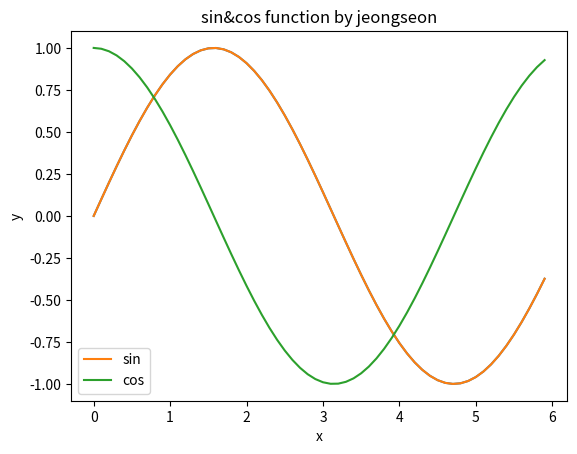

The matplotlib source for this figure: (Note: this script raises an exception after producing the figure.)
#02 matplotlib
#1. 단순한 그래프 그리기
import numpy as np
import matplotlib.pyplot as plt

x= np.arange(0,6,0.1)
y= np.sin(x)
plt.plot(x,y)
plt.show()

#2. pyplot 기능
x= np.arange(0,6,0.1)
y1= np.sin(x)
y2= np.cos(x)

plt.plot(x,y1,label="sin")
plt.plot(x,y2,label="cos")
plt.xlabel("x")
plt.ylabel("y")
plt.title("sin&cos function by jeongseon")
plt.legend()
plt.show()

#3. 이미지 표시하기
import matplotlib.pyplot as plt
from matplotlib.image import imread
img= imread('증명사진.jpg')
plt.imshow(img)
plt.show()